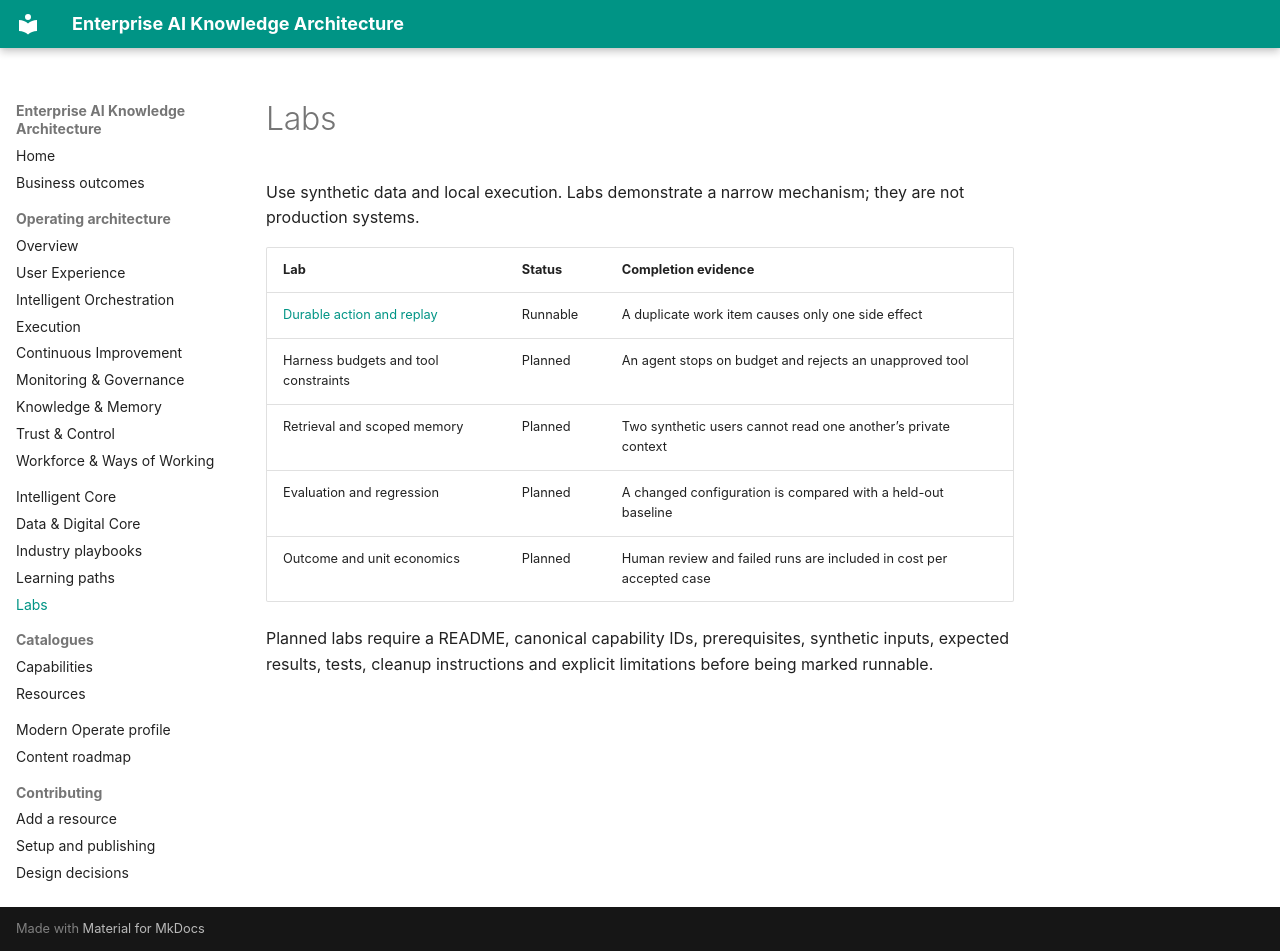

repository: lajirajg/enterprise-ai · page: labs/index.html · generator: mkdocs

# Labs

Use synthetic data and local execution. Labs demonstrate a narrow mechanism; they are not production systems.

| Lab | Status | Completion evidence |
| --- | --- | --- |
| [Durable action and replay](durable-action.md) | Runnable | A duplicate work item causes only one side effect |
| Harness budgets and tool constraints | Planned | An agent stops on budget and rejects an unapproved tool |
| Retrieval and scoped memory | Planned | Two synthetic users cannot read one another’s private context |
| Evaluation and regression | Planned | A changed configuration is compared with a held-out baseline |
| Outcome and unit economics | Planned | Human review and failed runs are included in cost per accepted case |

Planned labs require a README, canonical capability IDs, prerequisites, synthetic inputs, expected results, tests, cleanup instructions and explicit limitations before being marked runnable.
